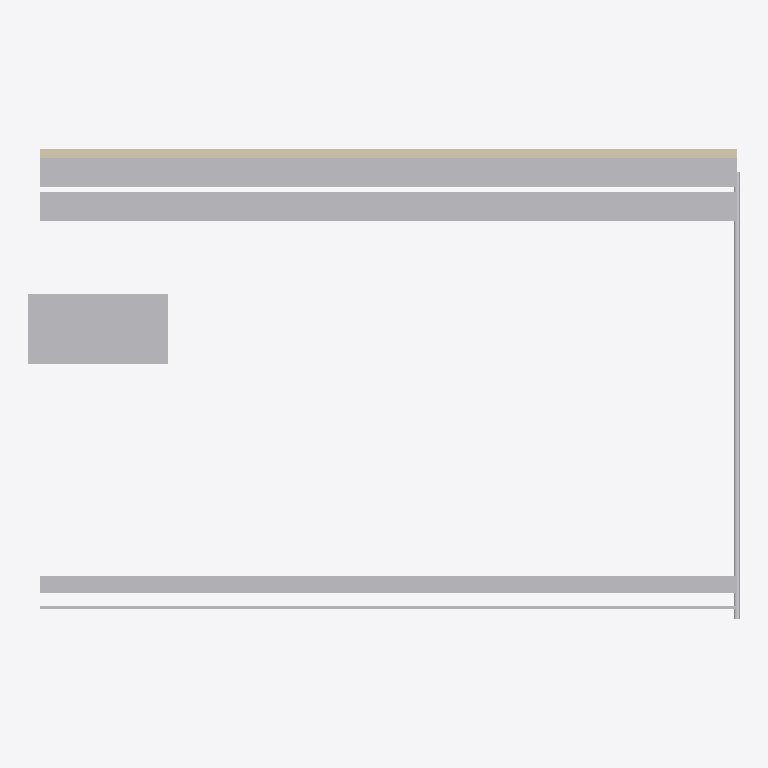
Plan cut of the same IFC building model at storey 'First' (level 3.20 m, cut at 4.60 m), seen from above with north up, elements coloured by IFC class (only those large enough to see are counted): 7 other elements (light grey), 1 wall (beige). Cut surfaces are drawn darker.
Extent 12.2 m × 8.1 m × 9.1 m (x, y, z). Storeys (2): Ground at 0.00 m; First at 3.20 m. Elements (10): 3 IfcDuctSegment, 2 IfcBuildingElementProxy, 2 IfcCableCarrierSegment, 2 IfcPipeSegment, 1 IfcWall.

HEADER;
FILE_DESCRIPTION(('ViewDefinition [ReferenceView_V1.2]'),'2;1');
FILE_NAME('model.ifc','2026-11-15T00:00:00',('OpenBIMStudio'),('OpenBIMStudio'),'OpenBIMStudio IFC writer','OpenBIMStudio','');
FILE_SCHEMA(('IFC4'));
ENDSEC;
DATA;
#15=IFCPROJECT('0XhTgLmb5N0Y7ogtt23YRg',#5,'MEP Systems Corpus',$,$,$,$,(#13),#10);
#18=IFCSITE('11JlD6aUvsrmCB5NxJgv3l',#5,'Site',$,$,#17,$,$,.ELEMENT.,$,$,$,$,$);
#21=IFCBUILDING('2bUriceO5TIlNzYgZn1up4',#5,'Building',$,$,#20,$,$,.ELEMENT.,$,$,$);
#26=IFCBUILDINGSTOREY('0jY8oL6_8bzrQI4CnW_Bck',#5,'Ground',$,$,#25,$,'Ground',.ELEMENT.,0.0);
#30=IFCBUILDINGSTOREY('3ZX9M8MsYSfTINzH9iU$m$',#5,'First',$,$,#29,$,'First',.ELEMENT.,3.2);
#68=IFCDUCTSEGMENT('1kNDEBuWNTOeKedG09SPFf',#5,'Supply duct',$,'duct',#65,#67,'d1',.RIGIDSEGMENT.);
#89=IFCDUCTSEGMENT('0QTEFrqfrKnycCWiu1PJNy',#5,'Return duct',$,'duct',#86,#88,'d2',.RIGIDSEGMENT.);
#164=IFCCABLECARRIERSEGMENT('0LNlld0Pb4bi8hdPBMx2BZ',#5,'Power tray',$,'cable-tray',#161,#163,'t1',.CABLETRAYSEGMENT.);
#227=IFCBUILDINGELEMENTPROXY('1UHudhA50MWTTZXL2XT1ew',#5,'AHU 02',$,'equipment',#224,#226,'ahu2',.NOTDEFINED.);
#43=IFCWALL('3bCcC7IHM_Mk0NSzDCCAwE',#5,'Wall A',$,'wall',#40,#42,'w1',.STANDARD.);
#185=IFCCABLECARRIERSEGMENT('39$bgblTMVhm06ZuzqBKg5',#5,'Conduit',$,'conduit',#182,#184,'c1',.CONDUITSEGMENT.);
#146=IFCPIPESEGMENT('1JPJmvT_HbMDUaM$Np9GAK',#5,'CHW return',$,'pipe',#143,#145,'p2',.RIGIDSEGMENT.);
#125=IFCPIPESEGMENT('1HSaTrA5dN3boXRPubYltb',#5,'CHW supply',$,'pipe',#122,#124,'p1',.RIGIDSEGMENT.);
ENDSEC;
